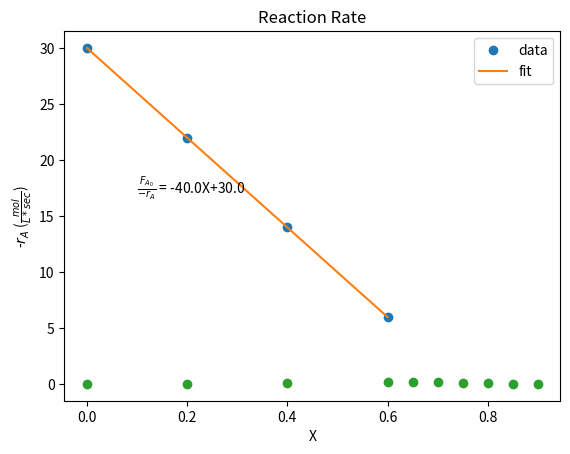

Python code for this plot:
import matplotlib.pyplot as plt
import numpy as np

x = np.array([0,.2,.4,.6,.65,.7,.75,.8,.85,.9])
r = np.array([2,2.73,4.29,10,10,10,6.67,5,4,3.33])/60
FA0 = 1
a,b = np.polyfit(x[:4],FA0/r[:4],1)
# print(a,b)
def full():
    plt.plot(x,r,'o')
    plt.title('Reaction Rate')
    plt.xlabel('X')
    plt.ylabel(''.join(['-$r_A$ ','(',r'$\frac{mol}{L*sec}$',')']))
    plt.grid()
    plt.savefig('HW1_2_plot')


def part():

    plt.plot(x[:4],FA0/r[:4],'o',label='data')
    plt.plot(x[:4],a*x[:4]+b,label='fit')
    plt.title('Reaction Rate')
    plt.xlabel('X')
    plt.grid()
    plt.legend()
    plt.text(.1,17,''.join([r'$\frac{F_{A_0}}{-r_A}$ = ',str(round(a,1)),'X+',str(round(b,1))]))
    plt.ylabel(''.join([r'$\frac{F_{A_0}}{-r_A}$',' (L)']))
    plt.savefig('HW1_2_plot2')
    
part()
full()

